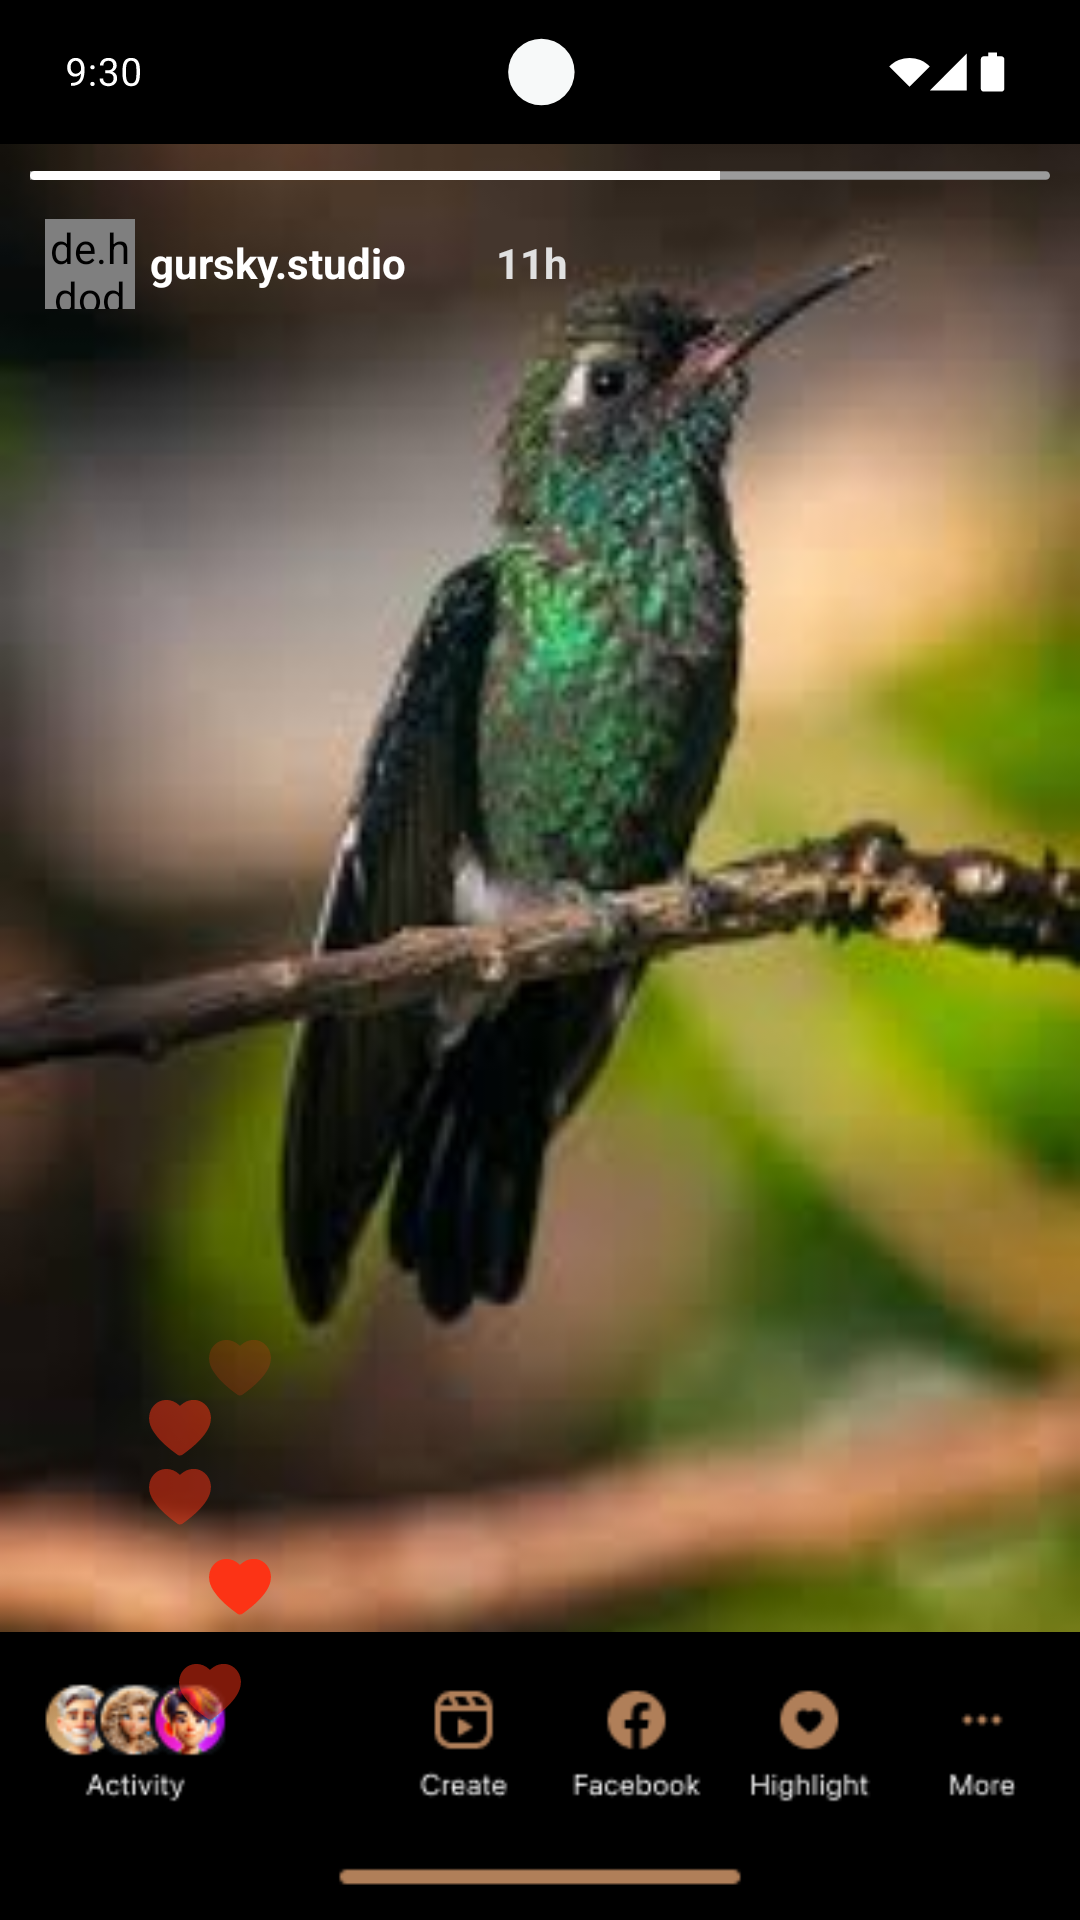

Write the Android layout XML for this screen, with the resource values it uses.
<!-- AndroidManifest.xml: application theme Theme.HamnaAppTask -->
<!-- res/layout/activity_twenty.xml -->
<?xml version="1.0" encoding="utf-8"?>
<LinearLayout xmlns:android="http://schemas.android.com/apk/res/android"
    xmlns:tools="http://schemas.android.com/tools"
    tools:context=".Twenty"
    android:layout_width="match_parent"
    android:layout_height="match_parent"
    android:orientation="vertical"
    android:id="@+id/main"
    android:weightSum="10"
    android:background="@color/black">
    
    <RelativeLayout
    android:layout_width="match_parent"
    android:layout_height="0dp"
    android:layout_weight="0.75"
    android:gravity="center">
    <ImageView
        android:layout_width="match_parent"
        android:layout_height="match_parent"
        android:src="@drawable/status_barblack">
    </ImageView>
</RelativeLayout>
    
    <RelativeLayout
    android:layout_width="match_parent"
    android:layout_height="0dp"
    android:layout_weight="7.75"
    android:gravity="center">


    <ImageView
        android:layout_width="match_parent"
        android:layout_height="match_parent"
        android:adjustViewBounds="true"
        android:scaleType="centerCrop"
        android:src="@drawable/hummingbird" />


    <ImageView
        android:layout_width="match_parent"
        android:layout_height="5dp"
        android:src="@drawable/statuslinegray"
        android:layout_marginTop="8dp"
        android:layout_marginLeft="10dp"
        android:layout_marginRight="10dp">
    </ImageView>
    <ImageView
        android:layout_width="230dp"
        android:layout_height="7dp"
        android:src="@drawable/statusline"
        android:layout_marginTop="7dp"
        android:layout_marginLeft="10dp"
        android:layout_marginRight="10dp">
    </ImageView>
    <ImageView
        android:layout_width="40dp"
        android:layout_height="30dp"
        android:layout_alignParentBottom="true"
        android:layout_marginTop="20dp"
        android:layout_marginLeft="60dp"
        android:src="@drawable/likered">
    </ImageView>
    <ImageView
        android:layout_width="40dp"
        android:layout_height="30dp"
        android:layout_alignParentBottom="true"
        android:layout_marginBottom="30dp"
        android:layout_marginLeft="40dp"
        android:src="@drawable/translucentredlike">
    </ImageView>
    <ImageView
        android:layout_width="40dp"
        android:layout_height="30dp"
        android:layout_alignParentBottom="true"
        android:layout_marginBottom="53dp"
        android:layout_marginLeft="40dp"
        android:src="@drawable/translucentredlike">
    </ImageView>
    <ImageView
        android:layout_width="40dp"
        android:layout_height="30dp"
        android:layout_alignParentBottom="true"
        android:layout_marginBottom="73dp"
        android:layout_marginLeft="60dp"
        android:src="@drawable/moretranslucentredlike">
    </ImageView>


    <de.hdodenhof.circleimageview.CircleImageView
        android:layout_width="30dp"
        android:layout_height="30dp"
        android:src="@drawable/gdp"
        android:id="@+id/dp"
        android:layout_marginTop="25dp"
        android:layout_marginLeft="15dp"/>
    <ImageView
        android:layout_width="15dp"
        android:layout_height="15dp"
        android:textStyle="bold"
        android:src="@drawable/plus"
        android:layout_marginLeft="35dp"
        android:layout_marginTop="43dp"
        android:textColor="@color/pastel_gray"/>

    <LinearLayout
        android:layout_width="wrap_content"
        android:layout_height="wrap_content"
        android:layout_alignParentTop="true"
        android:layout_marginTop="30dp"
        android:orientation="horizontal"
        android:layout_marginLeft="35dp">

        <TextView
            android:layout_width="wrap_content"
            android:layout_height="wrap_content"
            android:text="gursky.studio"
            android:textSize="14sp"
            android:textColor="@color/white"
            android:textStyle="bold"
            android:layout_marginLeft="15dp"
            android:id="@+id/donthave"/>
        <ImageView
            android:layout_width="15dp"
            android:layout_height="15dp"
            android:textStyle="bold"
            android:src="@drawable/whitetick"
            android:layout_marginLeft="5dp"
            android:layout_marginTop="2dp"
            android:textColor="@color/pastel_gray"/>

        <TextView
            android:layout_width="wrap_content"
            android:layout_height="wrap_content"
            android:text="   11h"
            android:textSize="14sp"
            android:textStyle="bold"
            android:textColor="@color/pastel_gray"/>
        <ImageView
            android:layout_width="20dp"
            android:layout_height="20dp"
            android:id="@+id/close"
            android:textStyle="bold"
            android:src="@drawable/close"
            android:layout_marginLeft="170dp"
            android:layout_marginTop="4dp"
            android:textColor="@color/pastel_gray"/>

    </LinearLayout>
</RelativeLayout>
    
    <RelativeLayout
    android:layout_width="match_parent"
    android:layout_height="0dp"
    android:layout_weight="1.5"
    android:gravity="center">
    <ImageView
        android:layout_width="match_parent"
        android:layout_height="match_parent"
        android:src="@drawable/my_story">
    </ImageView>

    <ImageView
        android:layout_width="40dp"
        android:layout_height="30dp"
        android:layout_marginLeft="50dp"
        android:layout_marginTop="5dp"
        android:src="@drawable/translucentredlike">
    </ImageView>



</RelativeLayout>

</LinearLayout>
<!-- resources referenced by this layout -->
<resources>
  <color name="black">#FF000000</color>
  <color name="pastel_gray">#E0E0E0</color>
  <color name="white">#FFFFFFFF</color>
  <!-- drawable close (drawable) -->
  <vector xmlns:android="http://schemas.android.com/apk/res/android"
      android:width="24dp"
      android:height="24dp"
      android:viewportWidth="24"
      android:viewportHeight="24">
    <path
        android:pathData="M3.318,19.268C2.928,19.658 2.928,20.291 3.318,20.682C3.709,21.072 4.342,21.072 4.733,20.682L12,13.414L19.268,20.682C19.658,21.072 20.291,21.072 20.682,20.682C21.073,20.291 21.073,19.658 20.682,19.268L13.414,12L20.682,4.732C21.072,4.342 21.072,3.709 20.682,3.318C20.291,2.928 19.658,2.928 19.268,3.318L12,10.586L4.733,3.318C4.342,2.928 3.709,2.928 3.318,3.318C2.928,3.709 2.928,4.342 3.318,4.732L10.586,12L3.318,19.268Z"
        android:fillColor="#ffffff"/>
  </vector>
  <!-- drawable likered (drawable) -->
  <vector xmlns:android="http://schemas.android.com/apk/res/android"
      android:width="16dp"
      android:height="16dp"
      android:viewportWidth="16"
      android:viewportHeight="16">
    <path
        android:pathData="M7.971,12.898C7.841,12.898 7.711,12.868 7.591,12.778C6.111,11.698 4.581,10.518 3.451,8.888C3.051,8.318 2.521,7.438 2.501,6.318C2.471,4.978 3.231,3.748 4.391,3.248C5.551,2.748 6.941,3.038 7.911,3.998L8.001,4.078C8.061,4.018 8.111,3.968 8.171,3.908C9.271,2.908 10.781,2.718 11.951,3.418C13.161,4.148 13.751,5.648 13.401,7.068C13.091,8.328 12.311,9.288 11.601,10.068C10.621,11.138 9.461,12.018 8.461,12.738C8.351,12.818 8.171,12.888 7.981,12.888L7.971,12.898Z"
        android:fillColor="#FC3315"/>
  </vector>
  <!-- drawable statusline (drawable) -->
  <?xml version="1.0" encoding="utf-8"?>
  <shape xmlns:android="http://schemas.android.com/apk/res/android"
      android:shape="rectangle">
  
      <size
          android:width="200dp"
          android:height="2.5dp"/>
      <solid android:color="@color/white"/>
      <corners
          android:bottomLeftRadius="5dp"
          android:topLeftRadius="5dp">
  
      </corners>
  </shape>
  <!-- drawable statuslinegray (drawable) -->
  <?xml version="1.0" encoding="utf-8"?>
  <shape xmlns:android="http://schemas.android.com/apk/res/android"
      android:shape="rectangle">
  
      <size
          android:width="200dp"
          android:height="1.5dp"/>
      <solid android:color="@color/grey"/>
      <corners
          android:bottomRightRadius="5dp"
          android:topRightRadius="5dp">
  
      </corners>
  </shape>
  <!-- drawable translucentredlike (drawable) -->
  <vector xmlns:android="http://schemas.android.com/apk/res/android"
      android:width="16dp"
      android:height="16dp"
      android:viewportWidth="16"
      android:viewportHeight="16">
  
    <path
        android:pathData="M7.971,12.898C7.841,12.898 7.711,12.868 7.591,12.778C6.111,11.698 4.581,10.518 3.451,8.888C3.051,8.318 2.521,7.438 2.501,6.318C2.471,4.978 3.231,3.748 4.391,3.248C5.551,2.748 6.941,3.038 7.911,3.998L8.001,4.078C8.061,4.018 8.111,3.968 8.171,3.908C9.271,2.908 10.781,2.718 11.951,3.418C13.161,4.148 13.751,5.648 13.401,7.068C13.091,8.328 12.311,9.288 11.601,10.068C10.621,11.138 9.461,12.018 8.461,12.738C8.351,12.818 8.171,12.888 7.981,12.888L7.971,12.898Z"
        android:fillColor="#FC3315"
        android:fillAlpha="0.5"/>
  </vector>
  <style name="Theme.HamnaAppTask" parent="Base.Theme.HamnaAppTask" />
  <color name="grey">#9B9B9B</color>
  <style name="Base.Theme.HamnaAppTask" parent="Theme.Material3.DayNight.NoActionBar">
          
          
          <item name="materialButtonStyle">@style/Widget.AppCompat.Button</item>
      </style>
</resources>
